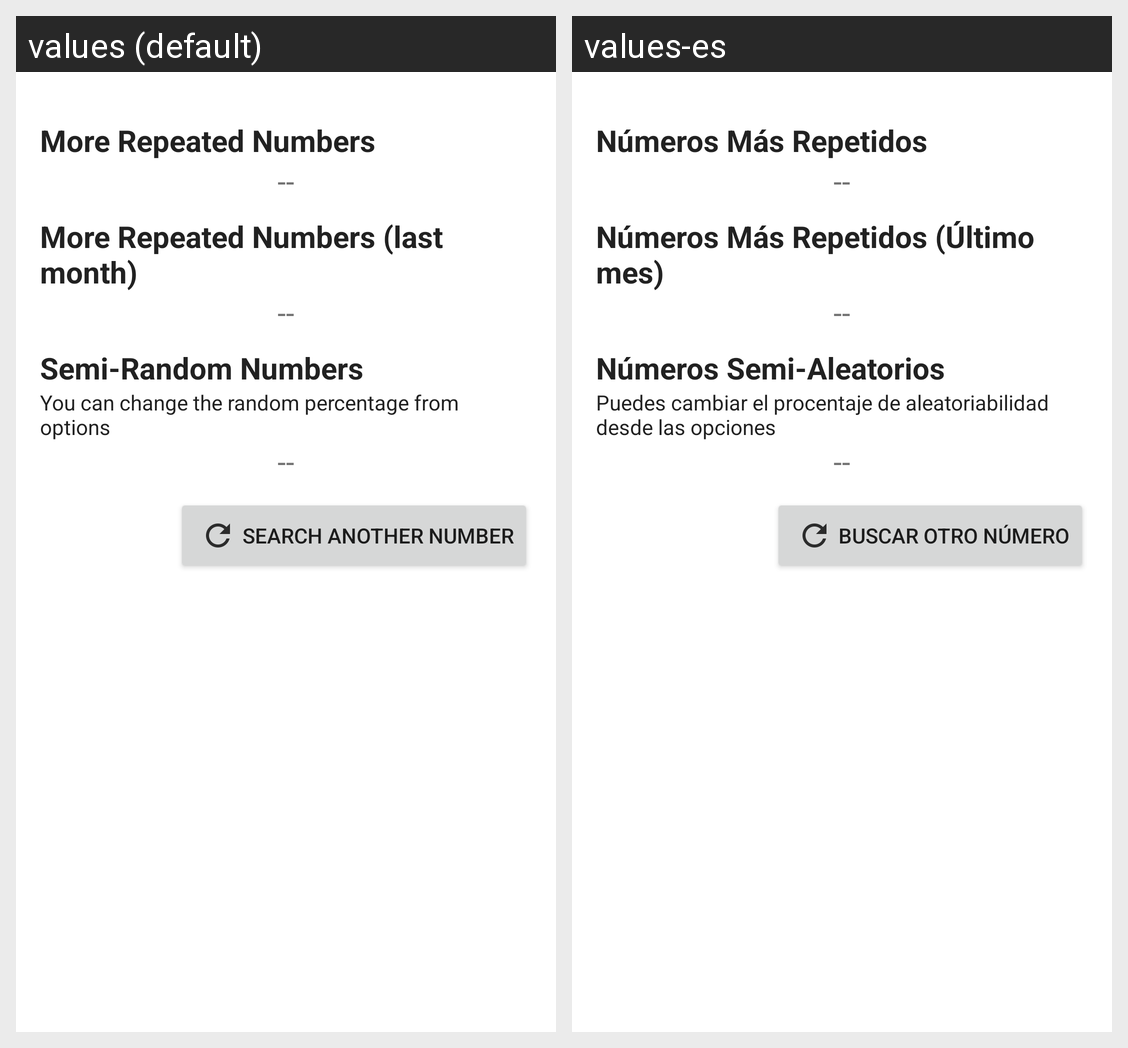

Strings drawn on this Android screen and how each of the app's shown locales translates them:
Android screen res/layout/fragment_predicciones.xml rendered under 2 locales, left to right: values (default), values-es. Device: Nexus 5 (rendered at 1080×1920; each locale shown at half size, 540×960, under a caption strip naming it); theme AppTheme.
Strings drawn on this screen, with the default value and each locale's value (text and hints the layout hard-codes, and strings that could not be matched under every locale, appear in the picture but are not listed):

tv_Mas_Repetido
  values: More Repeated Numbers
  values-es: Números Más Repetidos

tv_EMPTY
  values: --
  values-es: --

tv_Mas_Repetido_Mes
  values: More Repeated Numbers (last month)
  values-es: Números Más Repetidos (Último mes)

tv_SemiAleatorio
  values: Semi-Random Numbers
  values-es: Números Semi-Aleatorios

tv_SemiAleatorio_nota
  values: You can change the random percentage from options
  values-es: Puedes cambiar el procentaje de aleatoriabilidad desde las opciones

bt_Buscar_Otro
  values: Search Another Number
  values-es: Buscar otro Número
